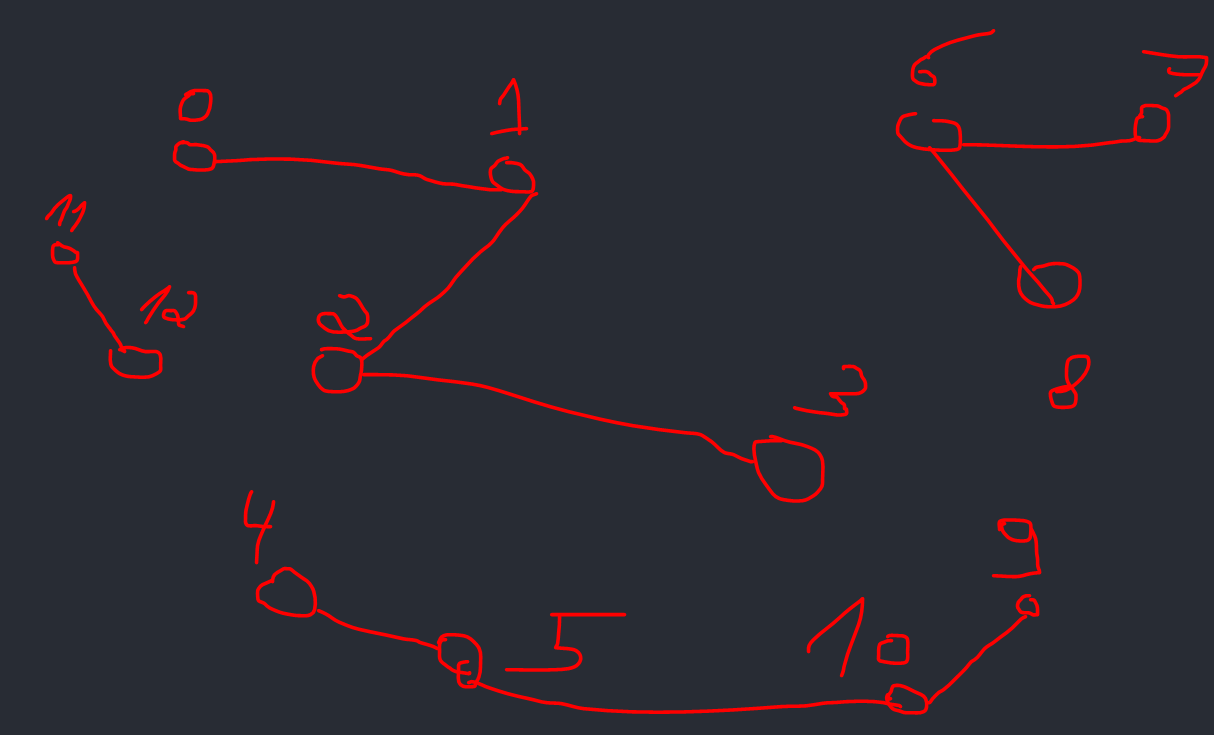

Source data for this figure (header and first rows):
, Source, Target, Weight, Timestamp
0, 0, 1, 1000, 1289241942
0, 1, 2, 1000, 1289241942
0, 2, 3, 1000, 1289241942
0, 4, 5, 1000, 1289241942
0, 7, 6, 1000, 1289241942
0, 8, 6, 1000, 1289241942
0, 9, 10, 1000, 1289241942
0, 5, 10, 1000, 1289241942
0, 11, 12, 1000, 1289241942
